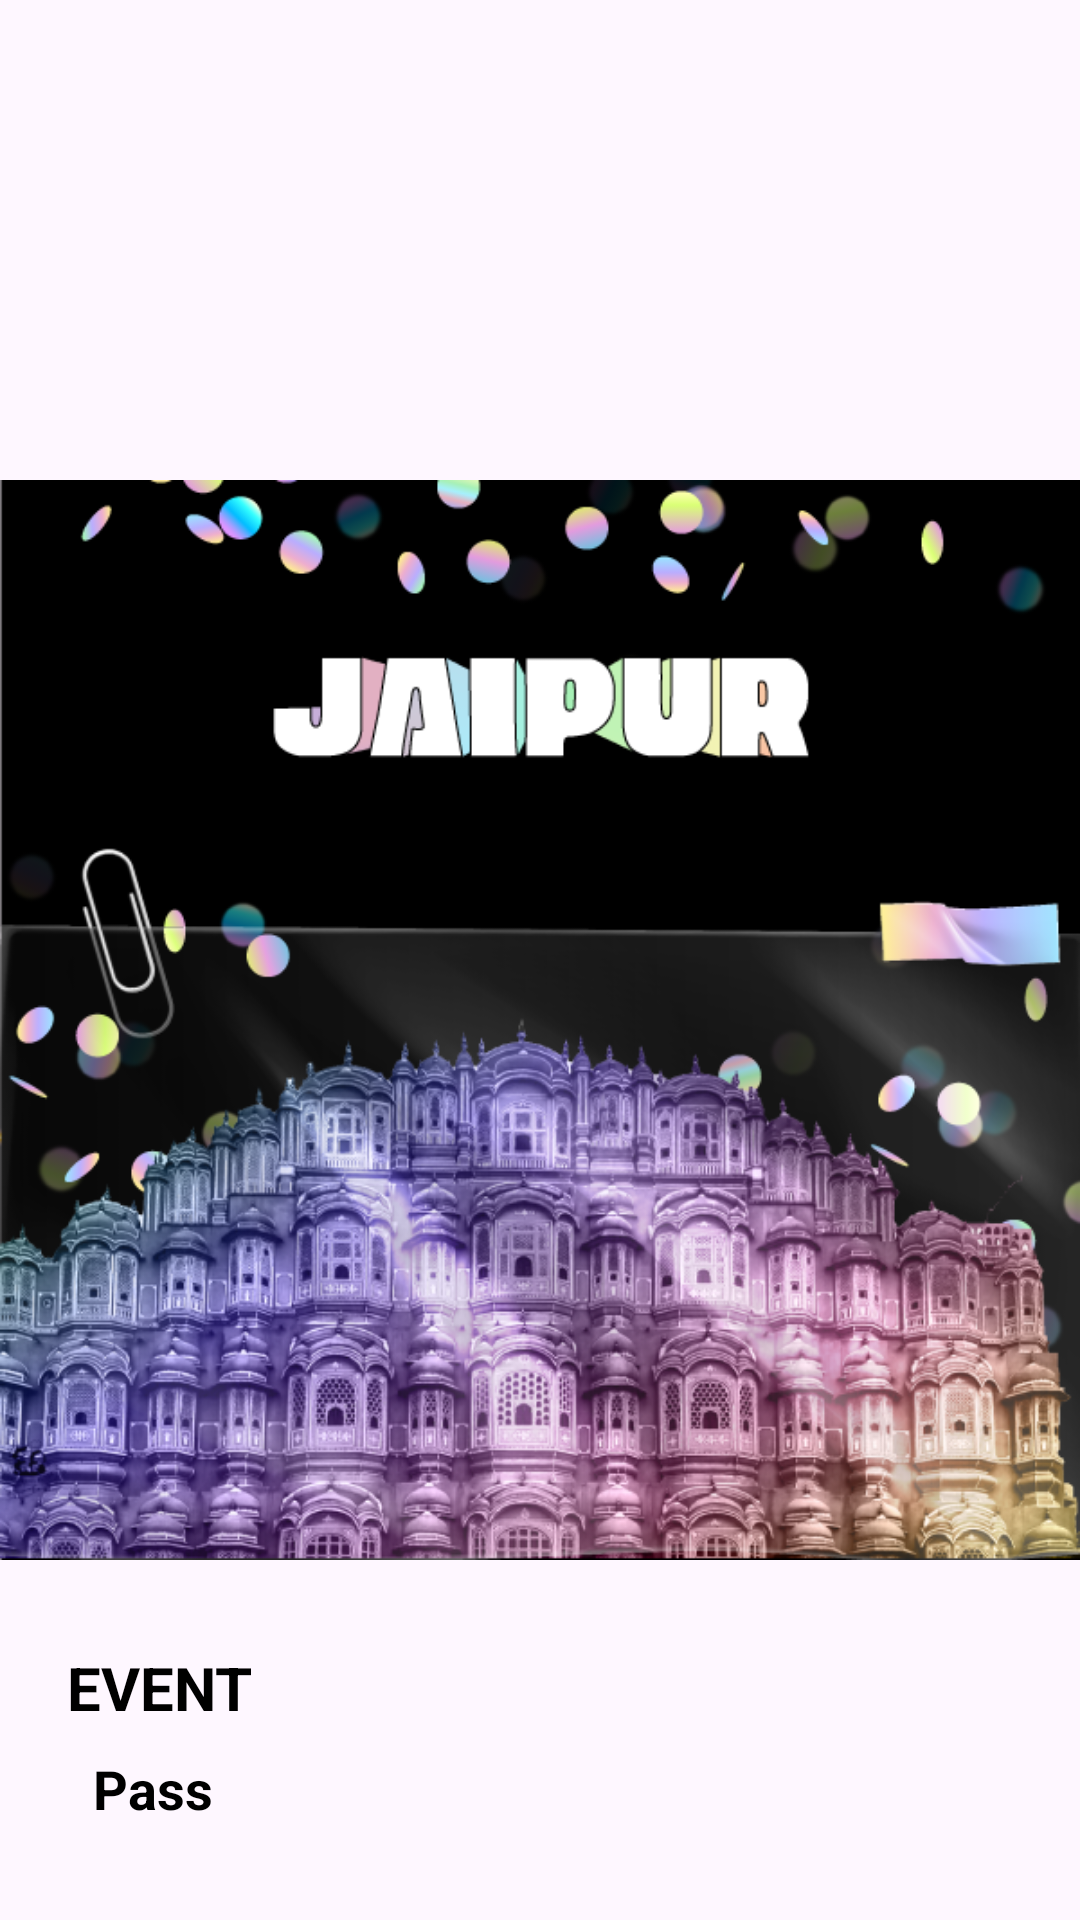

Write the Android layout XML for this screen, with the resource values it uses.
<!-- AndroidManifest.xml: application theme Theme.Jaipur_Travel_Guide -->
<!-- res/layout/viewholder_event.xml -->
<?xml version="1.0" encoding="utf-8"?>
<androidx.constraintlayout.widget.ConstraintLayout xmlns:android="http://schemas.android.com/apk/res/android"
    xmlns:app="http://schemas.android.com/apk/res-auto"
    xmlns:tools="http://schemas.android.com/tools"
    android:layout_width="match_parent"
    android:layout_height="350dp"
    android:layout_margin="8dp">

    <ImageView
        android:id="@+id/evepic"
        android:layout_width="wrap_content"
        android:layout_height="wrap_content"
        android:src="@drawable/eventpic"
        app:layout_constraintBottom_toBottomOf="parent"
        app:layout_constraintEnd_toEndOf="parent"
        app:layout_constraintHorizontal_bias="0.0"
        app:layout_constraintStart_toStartOf="parent"
        app:layout_constraintTop_toTopOf="parent"
        app:layout_constraintVertical_bias="1.0" />

    <androidx.constraintlayout.widget.ConstraintLayout
        android:layout_width="0dp"
        android:layout_height="65dp"
        android:layout_marginStart="8dp"
        android:layout_marginEnd="8dp"
        android:layout_marginBottom="36dp"
        android:background="@drawable/white_half_bg"
        app:layout_constraintBottom_toBottomOf="@id/evepic"
        app:layout_constraintEnd_toEndOf="parent"
        app:layout_constraintHorizontal_bias="0.0"
        app:layout_constraintStart_toStartOf="parent">

        <TextView
            android:id="@+id/eve_title"
            android:layout_width="wrap_content"
            android:layout_height="wrap_content"
            android:layout_marginStart="8dp"
            android:layout_marginTop="10dp"
            android:layout_marginEnd="8dp"
            android:text="EVENT"
            android:textColor="@color/black"
            android:textSize="20sp"
            android:textStyle="bold"
            app:layout_constraintEnd_toEndOf="parent"
            app:layout_constraintHorizontal_bias="0.024"
            app:layout_constraintStart_toStartOf="parent"
            app:layout_constraintTop_toTopOf="parent" />

        <TextView
            android:id="@+id/date"
            android:layout_width="wrap_content"
            android:layout_height="wrap_content"
            android:layout_marginStart="204dp"
            android:layout_marginEnd="91dp"
            android:text="Date"
            android:textColor="@color/black"
            android:textSize="18sp"
            app:layout_constraintEnd_toEndOf="parent"
            app:layout_constraintStart_toEndOf="@+id/price_txt"
            tools:layout_editor_absoluteY="37dp" />

        <TextView
            android:id="@+id/price_txt"
            android:layout_width="wrap_content"
            android:layout_height="wrap_content"
            android:layout_marginStart="8dp"
            android:layout_marginTop="8dp"
            android:layout_marginEnd="8dp"
            android:text="Pass"
            android:textAlignment="center"
            android:textColor="@color/black"
            android:textSize="18sp"
            android:textStyle="bold"
            app:layout_constraintEnd_toEndOf="parent"
            app:layout_constraintHorizontal_bias="0.051"
            app:layout_constraintStart_toStartOf="parent"
            app:layout_constraintTop_toBottomOf="@+id/eve_title" />
    </androidx.constraintlayout.widget.ConstraintLayout>
</androidx.constraintlayout.widget.ConstraintLayout>
<!-- resources referenced by this layout -->
<resources>
  <color name="black">#FF000000</color>
  <!-- drawable eventpic: png bitmap (drawable, 379632 bytes) -->
  <style name="Theme.Jaipur_Travel_Guide" parent="Base.Theme.Jaipur_Travel_Guide" />
  <style name="Base.Theme.Jaipur_Travel_Guide" parent="Theme.Material3.DayNight.NoActionBar">
          
          
      </style>
</resources>
